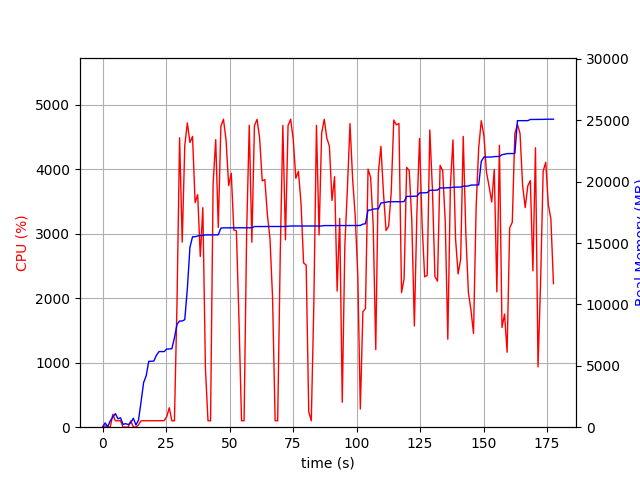

Data behind this chart, as committed beside it:
elapsed_time, nproc, cpu, mem_real, mem_virtual
5.698204040527344e-05, 1, 0.0, 11.96, 3189
1.009, 2, 20.8, 350, 915.7
2.021, 2, 4.0, 32.97, 3232
3.032, 4, 0.0, 516.5, 2131
4.042, 4, 200.0, 826.8, 2423
5.052, 8, 99.9, 1110, 5293
6.064, 3, 99.9, 687.7, 2003
7.075, 3, 100.0, 768.8, 2121
8.085, 3, 1.0, 227.5, 1488
9.096, 3, 1.0, 289.2, 1555
10.11, 3, 3.0, 215.5, 1497
11.11, 3, 99.0, 370.9, 1617
12.12, 6, 3.0, 730.6, 2767
13.13, 3, 2.0, 177.8, 1463
14.15, 1, 34.6, 571.3, 1642
15.16, 1, 99.9, 2063, 3656
16.17, 1, 99.9, 3633, 6680
17.18, 1, 100.0, 4187, 8578
18.19, 1, 100.0, 5367, 8578
19.2, 1, 100.0, 5367, 8578
20.21, 1, 100.9, 5389, 8578
21.22, 1, 99.9, 5865, 10738
22.23, 1, 101.0, 6159, 10738
23.24, 1, 99.9, 6159, 10738
24.25, 1, 101.0, 6159, 10738
25.26, 1, 163.0, 6366, 14187
26.27, 1, 302.4, 6370, 14187
27.29, 1, 98.9, 6392, 14187
28.3, 1, 99.0, 7270, 16759
29.31, 1, 1916, 8382, 17047
30.33, 1, 4490, 8648, 17047
31.36, 1, 2871, 8648, 17047
32.37, 1, 4368, 8757, 17047
33.38, 1, 4721, 11274, 23930
34.4, 1, 4416, 14652, 24237
35.43, 1, 4511, 15510, 24237
36.44, 1, 3484, 15510, 24237
37.45, 1, 3606, 15576, 24240
38.47, 1, 2647, 15612, 24258
39.48, 1, 3405, 15612, 24258
40.5, 1, 912.6, 15660, 24258
41.51, 1, 100.2, 15660, 24258
42.52, 1, 99.2, 15660, 24258
43.52, 1, 3772, 15664, 24258
44.55, 1, 4461, 15664, 24258
45.56, 1, 3098, 15671, 24258
46.58, 1, 4667, 16217, 24575
47.6, 1, 4777, 16235, 24575
48.63, 1, 4452, 16235, 24575
49.65, 1, 3748, 16235, 24575
50.67, 1, 3939, 16235, 24575
51.68, 1, 3060, 16235, 24575
52.69, 1, 3046, 16235, 24575
53.7, 1, 1677, 16243, 24767
54.71, 1, 100.1, 16243, 24767
55.72, 1, 100.2, 16243, 24767
56.73, 1, 3017, 16243, 24767
57.75, 1, 4685, 16243, 24767
58.78, 1, 2870, 16243, 24767
59.8, 1, 4678, 16343, 24881
... 116 more rows
